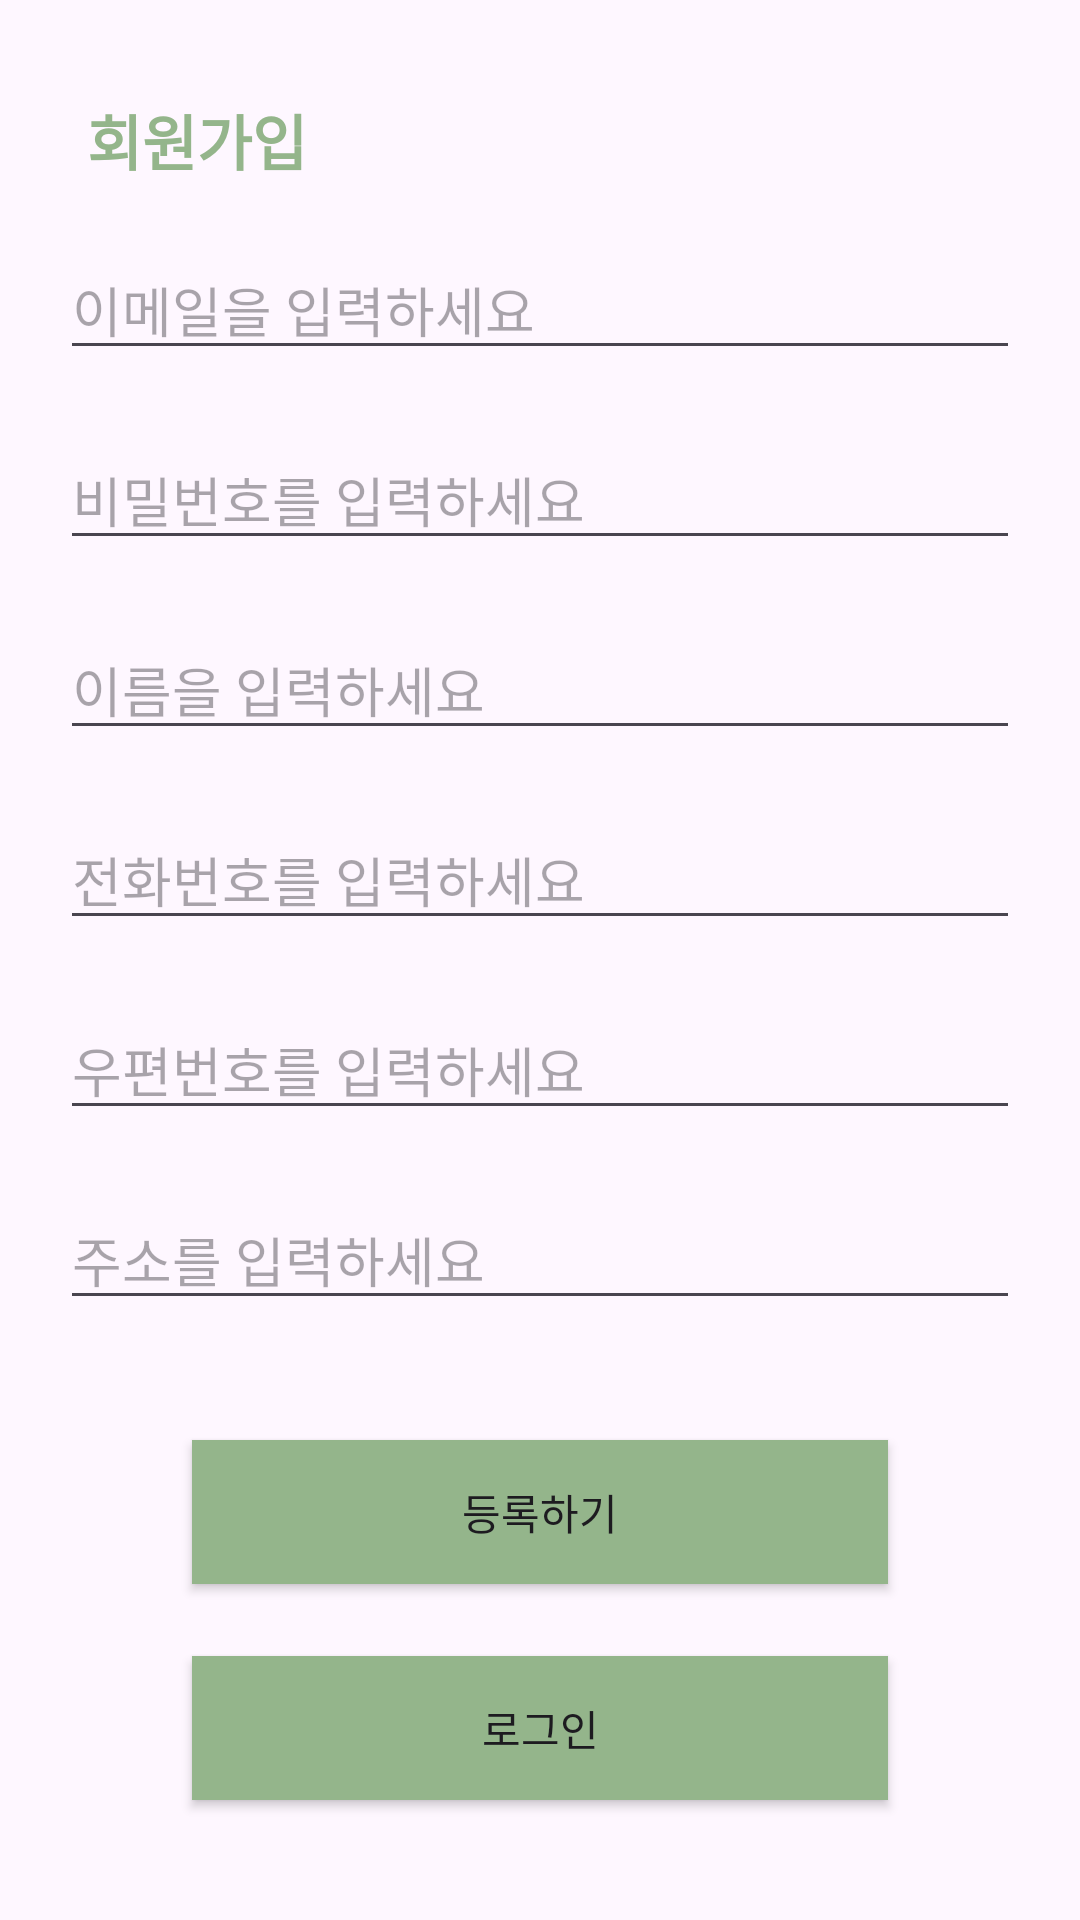

The Android layout XML behind this screen, and the referenced resources:
<!-- AndroidManifest.xml: application theme Theme.Testsearch -->
<!-- res/layout/activity_register.xml -->
<?xml version="1.0" encoding="utf-8"?>
<androidx.constraintlayout.widget.ConstraintLayout xmlns:android="http://schemas.android.com/apk/res/android"
    xmlns:app="http://schemas.android.com/apk/res-auto"
    xmlns:tools="http://schemas.android.com/tools"
    android:layout_width="match_parent"
    android:layout_height="match_parent"
    tools:context=".RegisterActivity">

    <EditText
        android:id="@+id/et_email"
        android:layout_width="match_parent"
        android:layout_height="wrap_content"
        android:layout_marginStart="20dp"
        android:layout_marginTop="80dp"
        android:layout_marginEnd="20dp"
        android:ems="10"
        android:hint="이메일을 입력하세요"
        android:inputType="textEmailAddress"
        app:layout_constraintEnd_toEndOf="parent"
        app:layout_constraintHorizontal_bias="0.169"
        app:layout_constraintStart_toStartOf="parent"
        app:layout_constraintTop_toTopOf="parent" />

    <EditText
        android:id="@+id/et_pwd"
        android:layout_width="match_parent"
        android:layout_height="wrap_content"
        android:layout_marginStart="20dp"
        android:layout_marginTop="20dp"
        android:layout_marginEnd="20dp"
        android:ems="10"
        android:hint="비밀번호를 입력하세요"
        android:inputType="textPassword"
        app:layout_constraintEnd_toEndOf="@+id/et_email"
        app:layout_constraintHorizontal_bias="0.169"
        app:layout_constraintStart_toStartOf="parent"
        app:layout_constraintTop_toBottomOf="@+id/et_email" />


    <EditText
        android:id="@+id/et_name"
        android:layout_width="match_parent"
        android:layout_height="wrap_content"
        android:layout_marginStart="20dp"
        android:layout_marginTop="20dp"
        android:layout_marginEnd="20dp"
        android:hint="이름을 입력하세요"
        app:layout_constraintEnd_toEndOf="parent"
        app:layout_constraintHorizontal_bias="0.126"
        app:layout_constraintStart_toStartOf="parent"
        app:layout_constraintTop_toBottomOf="@+id/et_pwd" />


    <EditText
        android:id="@+id/et_phone"
        android:layout_width="match_parent"
        android:layout_height="wrap_content"
        android:layout_marginTop="20dp"
        android:layout_marginStart="20dp"
        android:layout_marginEnd="20dp"
        android:hint="전화번호를 입력하세요"
        android:inputType="phone"
        app:layout_constraintEnd_toEndOf="parent"
        app:layout_constraintHorizontal_bias="0.144"
        app:layout_constraintStart_toStartOf="parent"
        app:layout_constraintTop_toBottomOf="@+id/et_name" />

    <EditText
        android:id="@+id/et_postcode"
        android:layout_width="match_parent"
        android:layout_height="wrap_content"
        android:layout_marginTop="20dp"
        android:layout_marginStart="20dp"
        android:layout_marginEnd="20dp"
        android:hint="우편번호를 입력하세요"
        android:inputType="textPostalAddress"
        app:layout_constraintEnd_toEndOf="parent"
        app:layout_constraintHorizontal_bias="0.144"
        app:layout_constraintStart_toStartOf="parent"
        app:layout_constraintTop_toBottomOf="@+id/et_phone" />

    <EditText
        android:id="@+id/et_address"
        android:layout_width="match_parent"
        android:layout_height="wrap_content"
        android:layout_marginTop="20dp"
        android:layout_marginStart="20dp"
        android:layout_marginEnd="20dp"
        android:hint="주소를 입력하세요"
        android:inputType="text"
        app:layout_constraintEnd_toEndOf="parent"
        app:layout_constraintHorizontal_bias="0.126"
        app:layout_constraintStart_toStartOf="parent"
        app:layout_constraintTop_toBottomOf="@+id/et_postcode" />

    <Button
        android:id="@+id/btn_register"
        android:layout_width="0dp"
        android:layout_height="wrap_content"
        android:layout_marginStart="64dp"
        android:layout_marginTop="40dp"
        android:layout_marginEnd="64dp"
        android:background="@drawable/custom_btn"
        android:text="등록하기"
        app:layout_constraintEnd_toEndOf="parent"
        app:layout_constraintHorizontal_bias="0.0"
        app:layout_constraintStart_toStartOf="parent"
        app:layout_constraintTop_toBottomOf="@+id/et_address" />

    <Button
        android:id="@+id/btn_login_page"
        android:layout_width="0dp"
        android:layout_height="wrap_content"
        android:layout_marginStart="64dp"
        android:layout_marginEnd="64dp"
        android:background="@drawable/custom_btn"
        android:text="로그인"
        app:layout_constraintBottom_toBottomOf="parent"
        app:layout_constraintEnd_toEndOf="parent"
        app:layout_constraintHorizontal_bias="0.0"
        app:layout_constraintStart_toStartOf="parent"
        app:layout_constraintTop_toBottomOf="@+id/btn_register"
        app:layout_constraintVertical_bias="0.373" />

    <TextView
        android:id="@+id/textView2"
        android:layout_width="wrap_content"
        android:layout_height="wrap_content"
        android:layout_marginTop="32dp"
        android:text="회원가입"
        android:textStyle="bold"
        android:textColor="#94B58B"
        android:textSize="20sp"
        app:layout_constraintEnd_toEndOf="parent"
        app:layout_constraintHorizontal_bias="0.101"
        app:layout_constraintStart_toStartOf="parent"
        app:layout_constraintTop_toTopOf="parent" />

</androidx.constraintlayout.widget.ConstraintLayout>
<!-- resources referenced by this layout -->
<resources>
  <!-- drawable custom_btn (drawable) -->
  <?xml version="1.0" encoding="utf-8"?>
  <shape xmlns:android="http://schemas.android.com/apk/res/android" android:shape="rectangle">
      <solid android:color="#94B58B"/>
      
  </shape>
  <style name="Theme.Testsearch" parent="Base.Theme.Testsearch" />
  <style name="Base.Theme.Testsearch" parent="Theme.Material3.Light">
          
          
          
          <item name="colorPrimary">@color/main_color</item>
          <item name="colorPrimaryVariant">@color/green_Color</item>
          <item name="colorOnPrimary">@color/white</item>
          
          <item name="colorSecondary">@color/green_Color</item>
          <item name="colorSecondaryVariant">@color/sub2</item>
          <item name="colorOnSecondary">@color/black</item>
          
  
  
  
          
      </style>
  <color name="main_color">#B4D9A9</color>
  <color name="green_Color">#1B8E20</color>
  <color name="white">#FFFFFFFF</color>
  <color name="sub2">#94B58B</color>
  <color name="black">#FF000000</color>
</resources>
